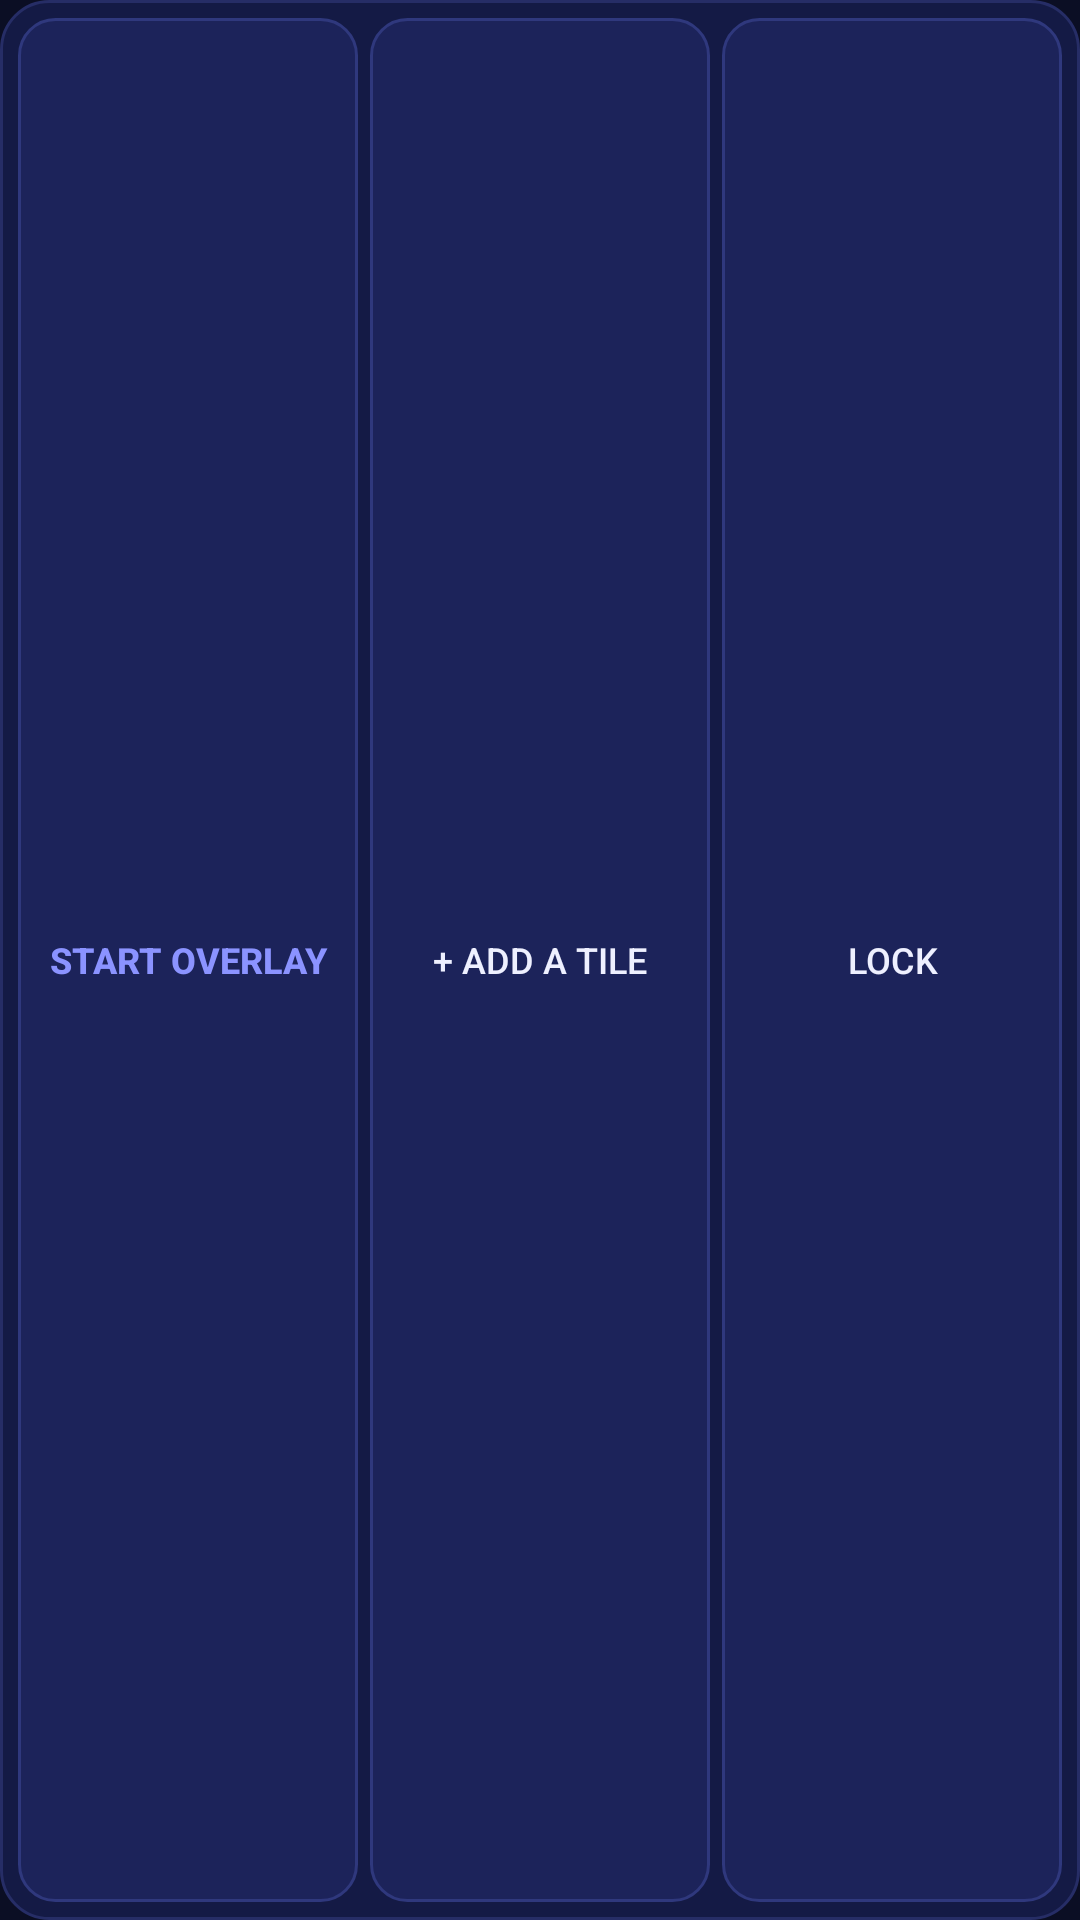

Here is an Android app screen rendered from its layout file. Give the layout XML and the strings, colors and styles it references.
<!-- AndroidManifest.xml: application theme Theme.BlackTile -->
<!-- res/layout/widget_mask.xml -->
<?xml version="1.0" encoding="utf-8"?>
<LinearLayout xmlns:android="http://schemas.android.com/apk/res/android"
    android:id="@+id/widgetContainer"
    android:layout_width="match_parent"
    android:layout_height="match_parent"
    android:background="@drawable/widget_bg"
    android:gravity="center"
    android:orientation="horizontal"
    android:padding="4dp">

    <Button
        android:id="@+id/btnWidgetToggle"
        style="?android:attr/borderlessButtonStyle"
        android:layout_width="0dp"
        android:layout_height="match_parent"
        android:layout_margin="2dp"
        android:layout_weight="1"
        android:background="@drawable/btn_dark_rounded"
        android:ellipsize="end"
        android:maxLines="1"
        android:text="@string/btn_start"
        android:textColor="@color/accent"
        android:textSize="12sp"
        android:textStyle="bold" />

    <Button
        android:id="@+id/btnWidgetAdd"
        style="?android:attr/borderlessButtonStyle"
        android:layout_width="0dp"
        android:layout_height="match_parent"
        android:layout_margin="2dp"
        android:layout_weight="1"
        android:background="@drawable/btn_dark_rounded"
        android:ellipsize="end"
        android:maxLines="1"
        android:text="@string/btn_add_tile"
        android:textColor="@color/text_primary"
        android:textSize="12sp" />

    <Button
        android:id="@+id/btnWidgetLock"
        style="?android:attr/borderlessButtonStyle"
        android:layout_width="0dp"
        android:layout_height="match_parent"
        android:layout_margin="2dp"
        android:layout_weight="1"
        android:background="@drawable/btn_dark_rounded"
        android:ellipsize="end"
        android:maxLines="1"
        android:text="@string/action_lock"
        android:textColor="@color/text_primary"
        android:textSize="12sp" />

</LinearLayout>
<!-- resources referenced by this layout -->
<resources>
  <color name="accent">#8B93FF</color>
  <color name="text_primary">#EEF0FF</color>
  <!-- drawable btn_dark_rounded (drawable) -->
  <?xml version="1.0" encoding="utf-8"?>
  <ripple xmlns:android="http://schemas.android.com/apk/res/android"
      android:color="#408B93FF">
      <item>
          <shape android:shape="rectangle">
              <solid android:color="@color/btn_surface" />
              <corners android:radius="12dp" />
              <stroke
                  android:width="1dp"
                  android:color="@color/btn_surface_stroke" />
          </shape>
      </item>
  </ripple>
  <!-- drawable widget_bg (drawable) -->
  <?xml version="1.0" encoding="utf-8"?>
  <shape xmlns:android="http://schemas.android.com/apk/res/android"
      android:shape="rectangle">
      <solid android:color="@color/surface_card" />
      <stroke
          android:width="1dp"
          android:color="@color/card_stroke" />
      <corners android:radius="16dp" />
      <padding
          android:bottom="8dp"
          android:left="10dp"
          android:right="10dp"
          android:top="8dp" />
  </shape>
  <string name="action_lock">Lock</string>
  <string name="btn_add_tile">+ Add a Tile</string>
  <string name="btn_start">Start Overlay</string>
  <style name="Theme.BlackTile" parent="android:Theme.Material.NoActionBar">
          <item name="android:colorPrimary">@color/surface_card</item>
          <item name="android:colorPrimaryDark">@color/bg_dark</item>
          <item name="android:colorAccent">@color/accent</item>
          <item name="android:windowBackground">@color/bg_dark</item>
          <item name="android:textColorPrimary">@color/text_primary</item>
          <item name="android:textColorSecondary">@color/text_secondary</item>
          <item name="android:statusBarColor">@color/bg_dark</item>
          <item name="android:navigationBarColor">@color/bg_dark</item>
      </style>
  <color name="btn_surface">#1C235A</color>
  <color name="btn_surface_stroke">#2F387D</color>
  <color name="surface_card">#141A45</color>
  <color name="card_stroke">#262D66</color>
  <color name="bg_dark">#0B0E24</color>
  <color name="text_secondary">#A3AAD9</color>
</resources>
